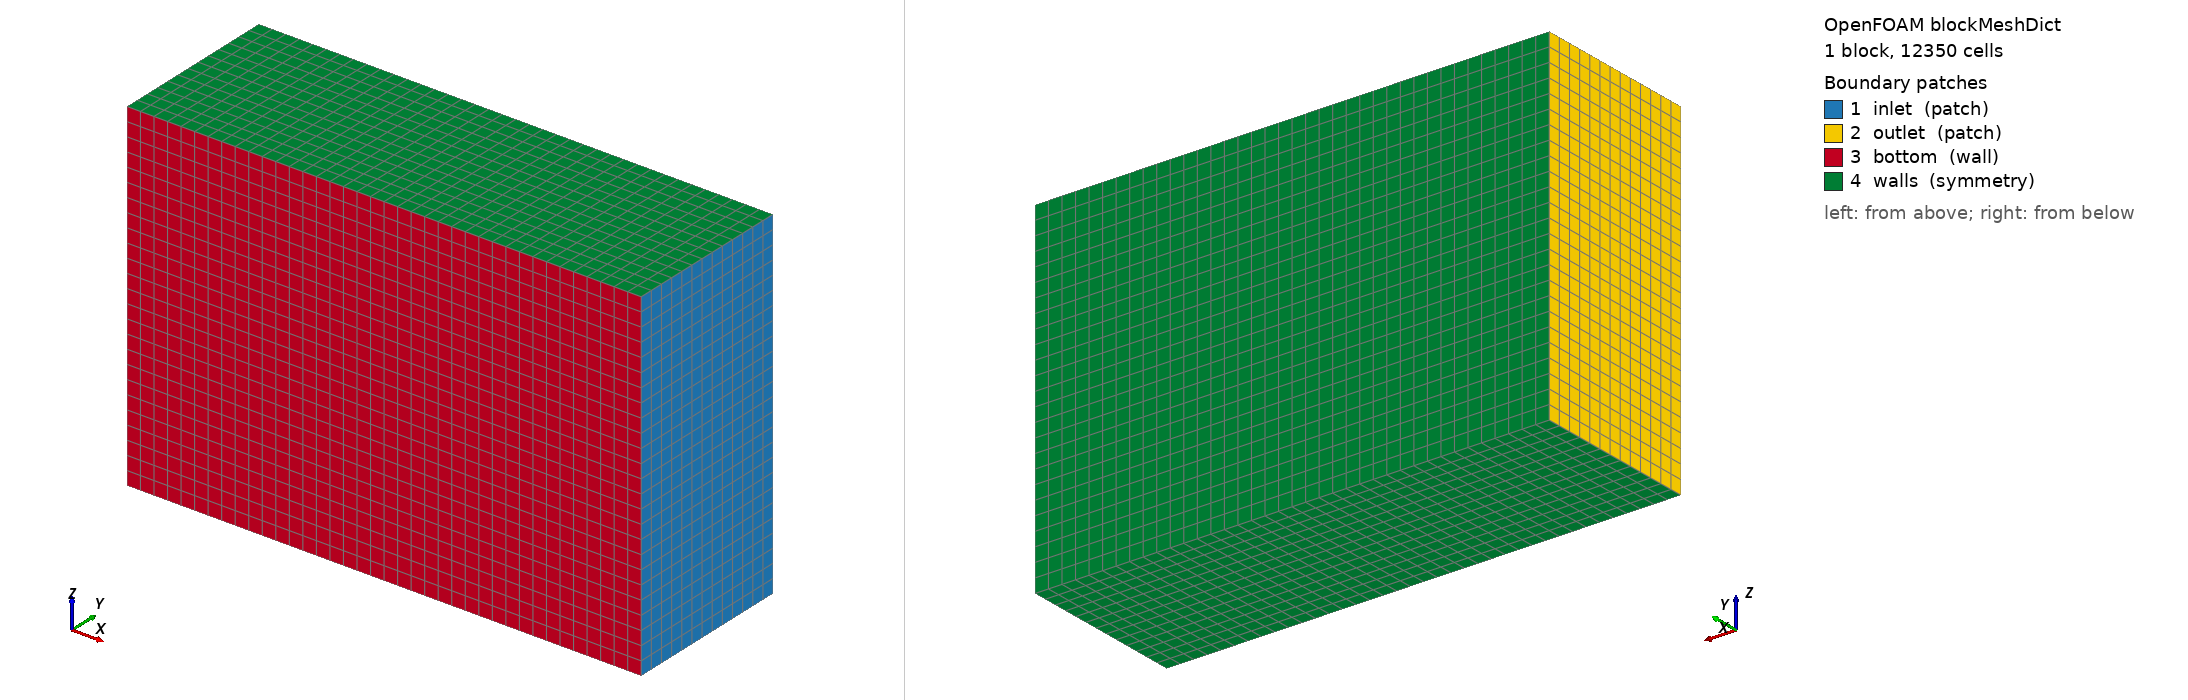

OpenFOAM case: the mesh blockMesh builds from blockMeshDict, 1 block(s), 12350 cells. Boundary patches (legend numbers): 1 inlet (patch), 2 outlet (patch), 3 bottom (wall), 4 walls (symmetry). Left view from above one corner, right view from below the opposite corner. Boundary conditions: 0 field file(s) under 0/; 0 of 4 drawn patches have an entry in a shipped field file.

=== system/blockMeshDict ===
/*--------------------------------*- C++ -*----------------------------------*\
| =========                 |                                                 |
| \\      /  F ield         | OpenFOAM: The Open Source CFD Toolbox           |
|  \\    /   O peration     | Version:  v2412                                 |
|   \\  /    A nd           | Website:  www.openfoam.com                      |
|    \\/     M anipulation  |                                                 |
\*---------------------------------------------------------------------------*/
FoamFile
{
    version     2.0;
    format      ascii;
    class       dictionary;
    object      blockMeshDict;
}
// * * * * * * * * * * * * * * * * * * * * * * * * * * * * * * * * * * * * * //

scale   0.001;

vertices
(
    (-8000     0   -4000)   // 0
    ( 4000     0   -4000)   // 1
    ( 4000  4000   -4000)   // 2
    (-8000  4000   -4000)   // 3

    (-8000     0    4000)   // 4
    ( 4000     0    4000)   // 5
    ( 4000  4000    4000)   // 6
    (-8000  4000    4000)   // 7
);

blocks
(
    hex (0 1 2 3 4 5 6 7) (38 13 25) simpleGrading (1 1 1)
);

edges
(
);

boundary
(
    inlet
    {
        type patch;
        faces
        (
            (1 5 6 2)   // x = 4000
        );
    }

    outlet
    {
        type patch;
        faces
        (
            (0 3 7 4)   // x = -8000
        );
    }

    bottom
    {
        type wall;
        faces
        (
            (0 4 5 1)   // y = 0
        );
    }

    walls
    {
        type symmetry;
        faces
        (
            (0 1 2 3)   // z = -4000
			(4 7 6 5)   // z = 4000
			(3 2 6 7)   // y = 4000
        );
    }
);

mergePatchPairs
(
);

// ************************************************************************* //


Also in the case, not shown: constant/polyMesh/neighbour (numeric list); constant/polyMesh/owner (numeric list).
